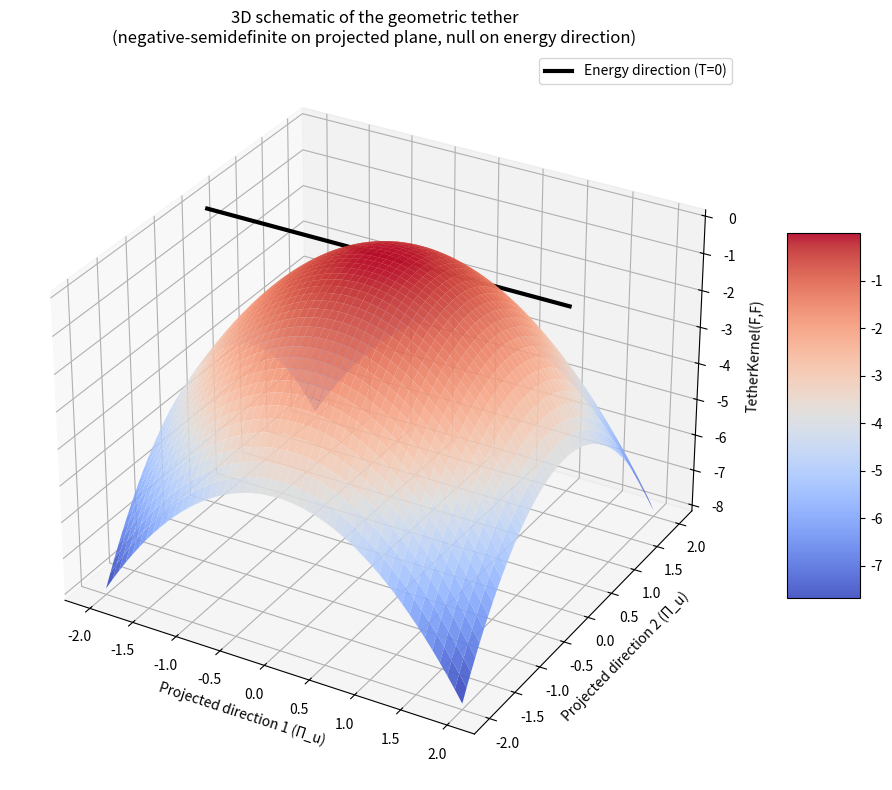

The matplotlib source for this figure: (Note: this script raises an exception after producing the figure.)
import numpy as np, matplotlib
matplotlib.use('Agg')
import matplotlib.pyplot as plt
fig=plt.figure(figsize=(10,8));ax=fig.add_subplot(111,projection='3d')
Y,Z=np.meshgrid(np.linspace(-2,2,50),np.linspace(-2,2,50));T=-(Y**2+Z**2)
surf=ax.plot_surface(Y,Z,T,cmap='coolwarm',alpha=0.9,linewidth=0,antialiased=True)
ax.plot([-2,2],[0,0],[0,0],color='black',linewidth=3,label='Energy direction (T=0)')
ax.set_xlabel('Projected direction 1 (Π_u)');ax.set_ylabel('Projected direction 2 (Π_u)');ax.set_zlabel('TetherKernel(F,F)')
ax.set_title('3D schematic of the geometric tether\n(negative-semidefinite on projected plane, null on energy direction)')
ax.legend();plt.colorbar(surf,shrink=0.5,aspect=5);plt.tight_layout()
plt.savefig('/workspace/tether_3d.png',dpi=150);print("saved")
